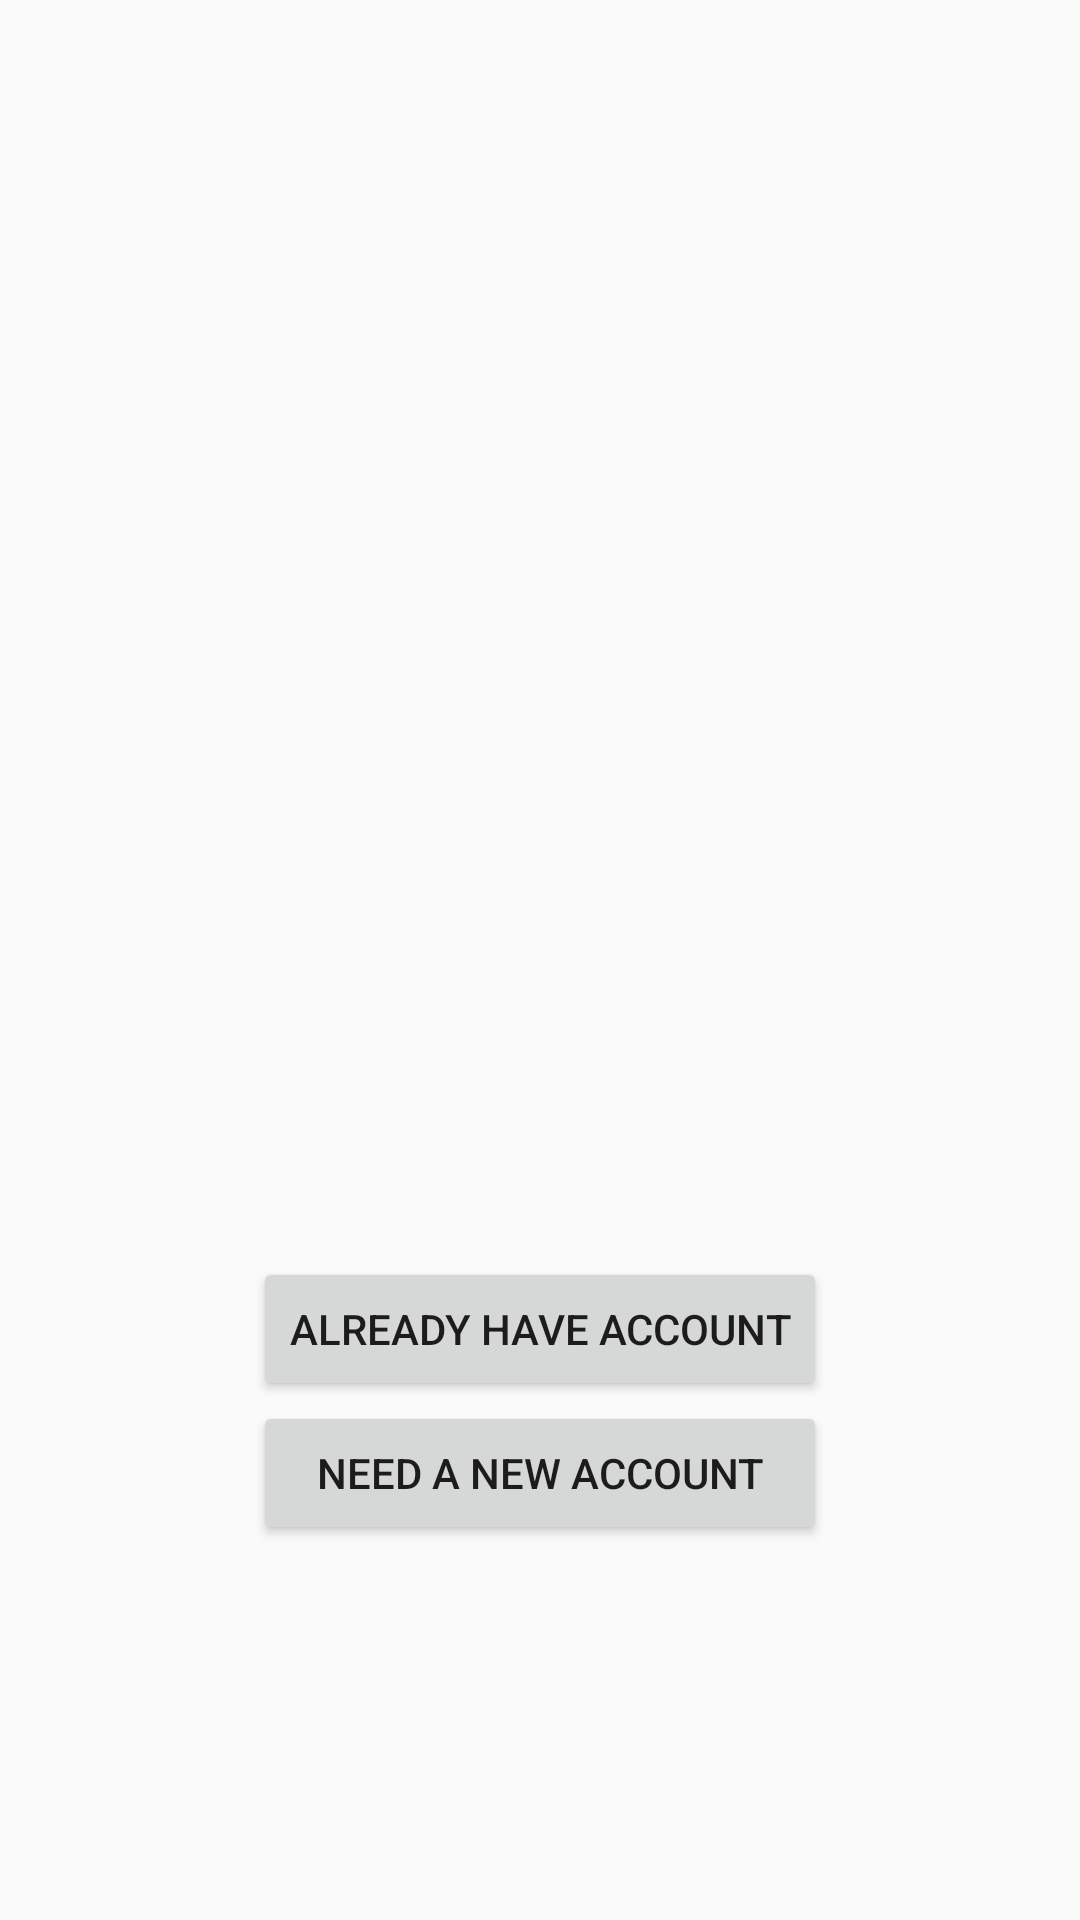

Produce the Android XML layout that renders to this screen, including the resource entries it uses.
<!-- AndroidManifest.xml: activity theme AppTheme.NoActionBar -->
<!-- res/layout/activity_start.xml -->
<?xml version="1.0" encoding="utf-8"?>
<RelativeLayout xmlns:android="http://schemas.android.com/apk/res/android"
    xmlns:app="http://schemas.android.com/apk/res-auto"
    xmlns:tools="http://schemas.android.com/tools"
    android:layout_width="match_parent"
    android:layout_height="match_parent"
    tools:context=".StartActivity">

    <LinearLayout
        android:layout_width="wrap_content"
        android:layout_height="wrap_content"
        android:layout_alignParentBottom="true"
        android:layout_centerHorizontal="true"
        android:orientation="vertical"
        android:layout_marginBottom="125dp">

        <Button
            android:id="@+id/start_log_btn"
            android:layout_width="match_parent"
            android:layout_height="wrap_content"
            android:text="Already Have Account" />

        <Button
            android:id="@+id/start_reg_btn"
            android:layout_width="match_parent"
            android:layout_height="wrap_content"
            android:layout_gravity="center"
            android:text="Need A New Account" />

    </LinearLayout>




</RelativeLayout>
<!-- resources referenced by this layout -->
<resources>
  <style name="AppTheme.NoActionBar">
          <item name="windowActionBar">false</item>
          <item name="windowNoTitle">true</item>
      </style>
</resources>
